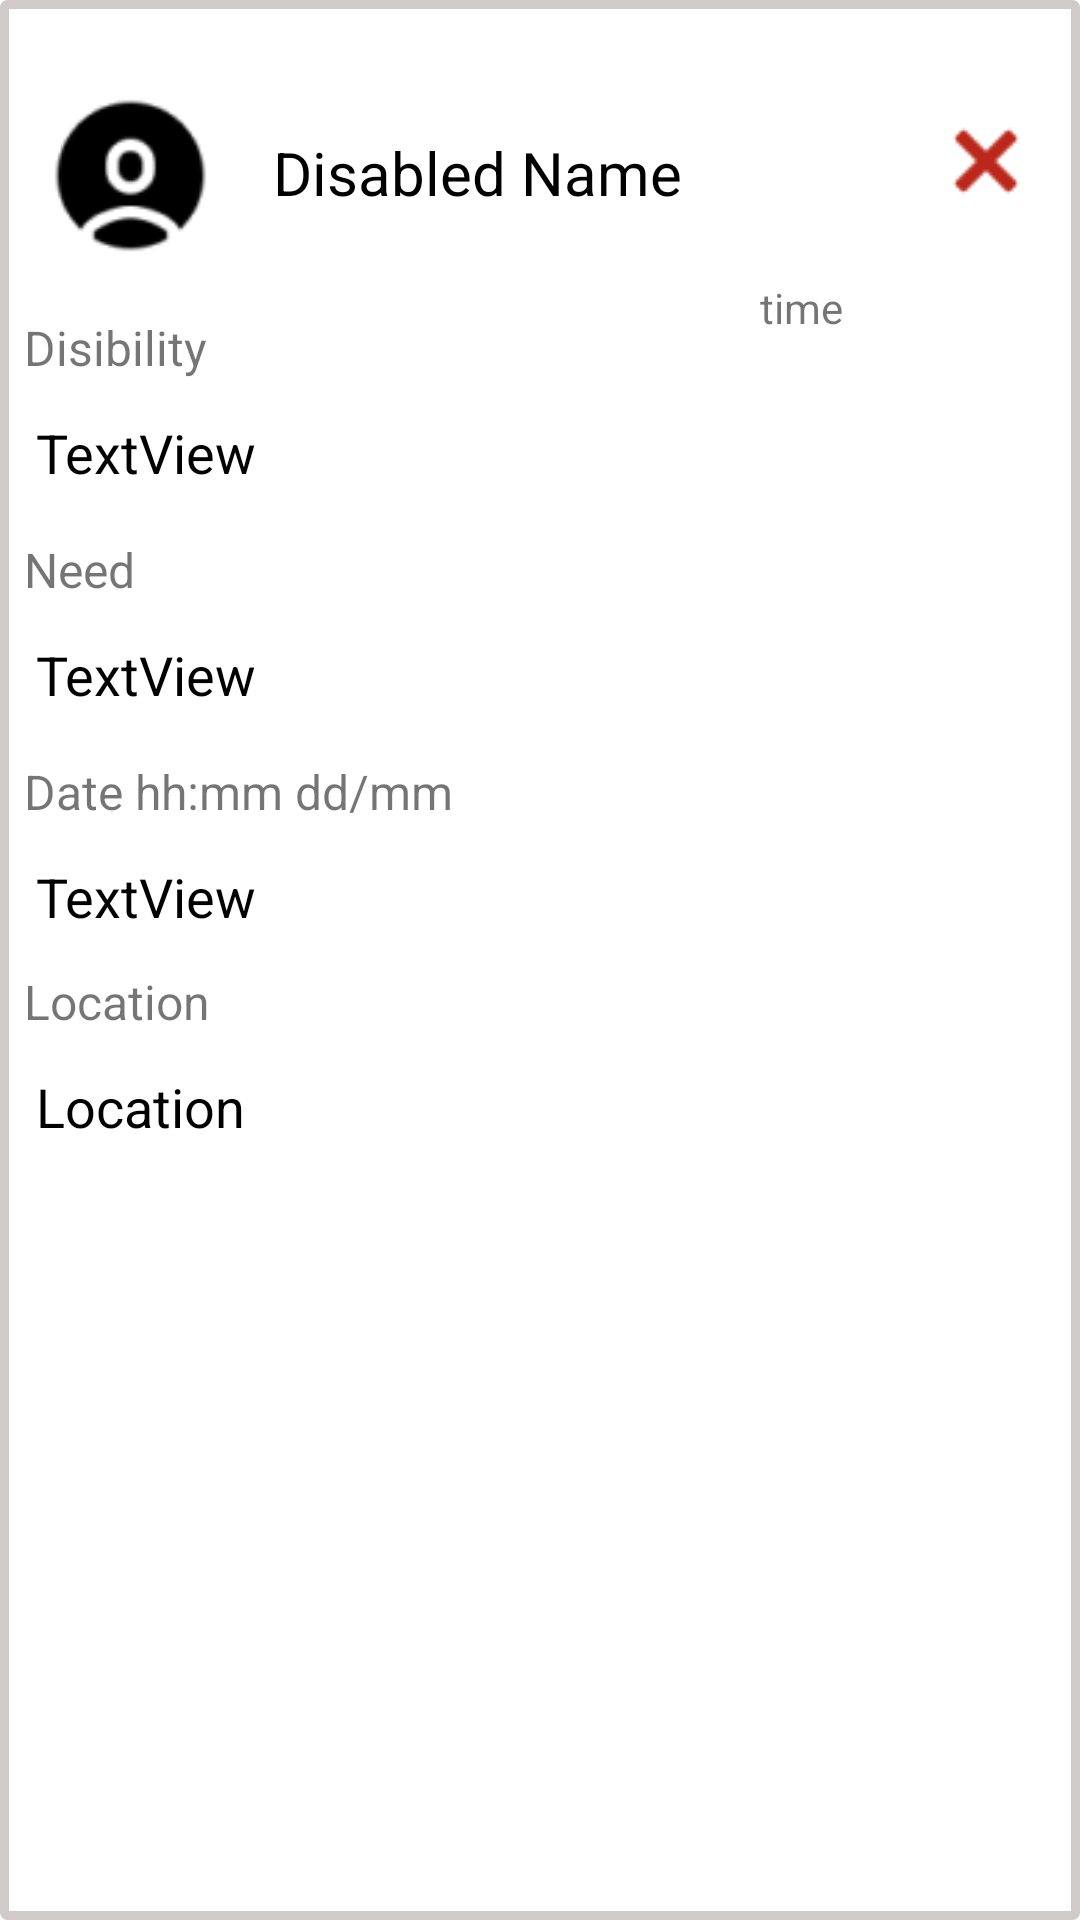

Reconstruct the res/layout file that produces this screen, plus the resources it refers to.
<!-- AndroidManifest.xml: application theme Theme.SonbulaApp -->
<!-- res/layout/acceptedrequestsitem.xml -->
<?xml version="1.0" encoding="utf-8"?>
<androidx.constraintlayout.widget.ConstraintLayout xmlns:android="http://schemas.android.com/apk/res/android"
    xmlns:app="http://schemas.android.com/apk/res-auto"
    xmlns:tools="http://schemas.android.com/tools"
    android:layout_width="match_parent"
    android:layout_height="wrap_content"
    android:layout_marginBottom="30dp"
    android:background="@drawable/layout_border"
    android:paddingBottom="20dp">


    <TextView
        android:id="@+id/textView18"
        android:layout_width="wrap_content"
        android:layout_height="wrap_content"
        android:layout_marginStart="8dp"
        android:layout_marginTop="16dp"
        android:text="Need"
        android:textSize="16dp"
        app:layout_constraintStart_toStartOf="parent"
        app:layout_constraintTop_toBottomOf="@+id/tv_disibilityName" />

    <ImageButton
        android:id="@+id/btn_close"
        android:layout_width="55dp"
        android:layout_height="51dp"
        android:layout_marginTop="28dp"
        android:layout_marginEnd="4dp"
        android:background="@color/white"
        app:layout_constraintEnd_toEndOf="parent"
        app:layout_constraintTop_toTopOf="parent"
        app:srcCompat="@drawable/close" />

    <TextView
        android:id="@+id/tv_timeAgo"
        android:layout_width="wrap_content"
        android:layout_height="wrap_content"

        android:layout_marginTop="2dp"
        android:layout_marginEnd="20dp"
        android:text="time"
        app:layout_constraintEnd_toStartOf="@+id/btn_close"
        app:layout_constraintHorizontal_bias="1.0"
        app:layout_constraintStart_toEndOf="@+id/textView14"
        app:layout_constraintTop_toBottomOf="@+id/tv_name" />

    <TextView
        android:id="@+id/tv_Location"
        android:layout_width="wrap_content"
        android:layout_height="wrap_content"
        android:layout_marginStart="12dp"
        android:layout_marginTop="12dp"
        android:text="Location"
        android:textColor="@color/black"
        android:textSize="18sp"
        app:layout_constraintStart_toStartOf="parent"
        app:layout_constraintTop_toBottomOf="@+id/textView21" />

    <TextView
        android:id="@+id/tv_date"
        android:layout_width="wrap_content"
        android:layout_height="wrap_content"
        android:layout_marginStart="12dp"
        android:layout_marginTop="12dp"
        android:text="TextView"
        android:textColor="@color/black"
        android:textSize="18sp"
        app:layout_constraintStart_toStartOf="parent"
        app:layout_constraintTop_toBottomOf="@+id/textView20"
        tools:text="Time, Day" />

    <TextView
        android:id="@+id/tv_disibilityName"
        android:layout_width="wrap_content"
        android:layout_height="wrap_content"
        android:layout_marginStart="12dp"
        android:layout_marginTop="12dp"
        android:text="TextView"
        android:textColor="@color/black"
        android:textSize="18sp"
        app:layout_constraintStart_toStartOf="parent"
        app:layout_constraintTop_toBottomOf="@+id/textView14"
        tools:text="Disibility name" />

    <TextView
        android:id="@+id/textView20"
        android:layout_width="wrap_content"
        android:layout_height="wrap_content"
        android:layout_marginStart="8dp"
        android:layout_marginTop="16dp"
        android:text="Date hh:mm dd/mm"
        android:textSize="16dp"
        app:layout_constraintStart_toStartOf="parent"
        app:layout_constraintTop_toBottomOf="@+id/tv_needType" />

    <TextView
        android:id="@+id/tv_needType"
        android:layout_width="wrap_content"
        android:layout_height="wrap_content"
        android:layout_marginStart="12dp"
        android:layout_marginTop="12dp"
        android:text="TextView"
        android:textColor="@color/black"
        android:textSize="18sp"
        app:layout_constraintStart_toStartOf="parent"
        app:layout_constraintTop_toBottomOf="@+id/textView18"
        tools:text="Need type" />

    <TextView
        android:id="@+id/textView21"
        android:layout_width="wrap_content"
        android:layout_height="wrap_content"
        android:layout_marginStart="8dp"
        android:layout_marginTop="12dp"
        android:text="Location"
        android:textSize="16dp"
        app:layout_constraintStart_toStartOf="parent"
        app:layout_constraintTop_toBottomOf="@+id/tv_date" />

    <TextView
        android:id="@+id/tv_name"
        android:layout_width="206dp"
        android:layout_height="47dp"
        android:layout_marginTop="44dp"
        android:layout_marginEnd="4dp"
        android:text="Disabled Name"
        android:textColor="@color/black"
        android:textSize="20sp"
        app:layout_constraintEnd_toStartOf="@+id/btn_close"
        app:layout_constraintHorizontal_bias="1.0"
        app:layout_constraintStart_toStartOf="parent"
        app:layout_constraintTop_toTopOf="parent" />

    <ImageView
        android:id="@+id/imageview"
        android:layout_width="71dp"
        android:layout_height="61dp"

        android:layout_marginStart="8dp"
        android:layout_marginTop="28dp"
        app:layout_constraintEnd_toStartOf="@+id/tv_name"
        app:layout_constraintHorizontal_bias="0.0"
        app:layout_constraintStart_toStartOf="parent"
        app:layout_constraintTop_toTopOf="parent"
        app:srcCompat="@drawable/user" />

    <TextView
        android:id="@+id/textView14"
        android:layout_width="wrap_content"
        android:layout_height="wrap_content"
        android:layout_marginStart="8dp"
        android:layout_marginTop="16dp"
        android:text="Disibility"
        android:textSize="16dp"
        app:layout_constraintStart_toStartOf="parent"
        app:layout_constraintTop_toBottomOf="@+id/imageview" />

</androidx.constraintlayout.widget.ConstraintLayout>
<!-- resources referenced by this layout -->
<resources>
  <color name="black">#FF000000</color>
  <color name="white">#FFFFFFFF</color>
  <!-- drawable close: png bitmap (drawable-v24, 754 bytes) -->
  <!-- drawable layout_border (drawable) -->
  <?xml version="1.0" encoding="UTF-8"?>
  <shape xmlns:android="http://schemas.android.com/apk/res/android">
      <solid android:color="#FFFFFF"/>
      <stroke android:width="3dip" android:color="#D1CACA" />
      <corners android:radius="1dip"/>
      <padding android:left="0dip" android:top="0dip" android:right="0dip" android:bottom="0dip" />
  </shape>
  <!-- drawable user: png bitmap (drawable, 1752 bytes) -->
  <style name="Theme.SonbulaApp" parent="Theme.MaterialComponents.DayNight.DarkActionBar">
          
          <item name="colorPrimary">@color/purple_500</item>
          <item name="colorPrimaryVariant">@color/purple_700</item>
          <item name="colorOnPrimary">@color/white</item>
          
          <item name="colorSecondary">@color/teal_200</item>
          <item name="colorSecondaryVariant">@color/teal_700</item>
          <item name="colorOnSecondary">@color/black</item>
          
          <item name="android:statusBarColor">?attr/colorPrimaryVariant</item>
          
      </style>
  <color name="purple_500">#FF6200EE</color>
  <color name="purple_700">#FF3700B3</color>
  <color name="teal_200">#FF03DAC5</color>
  <color name="teal_700">#FF018786</color>
</resources>
